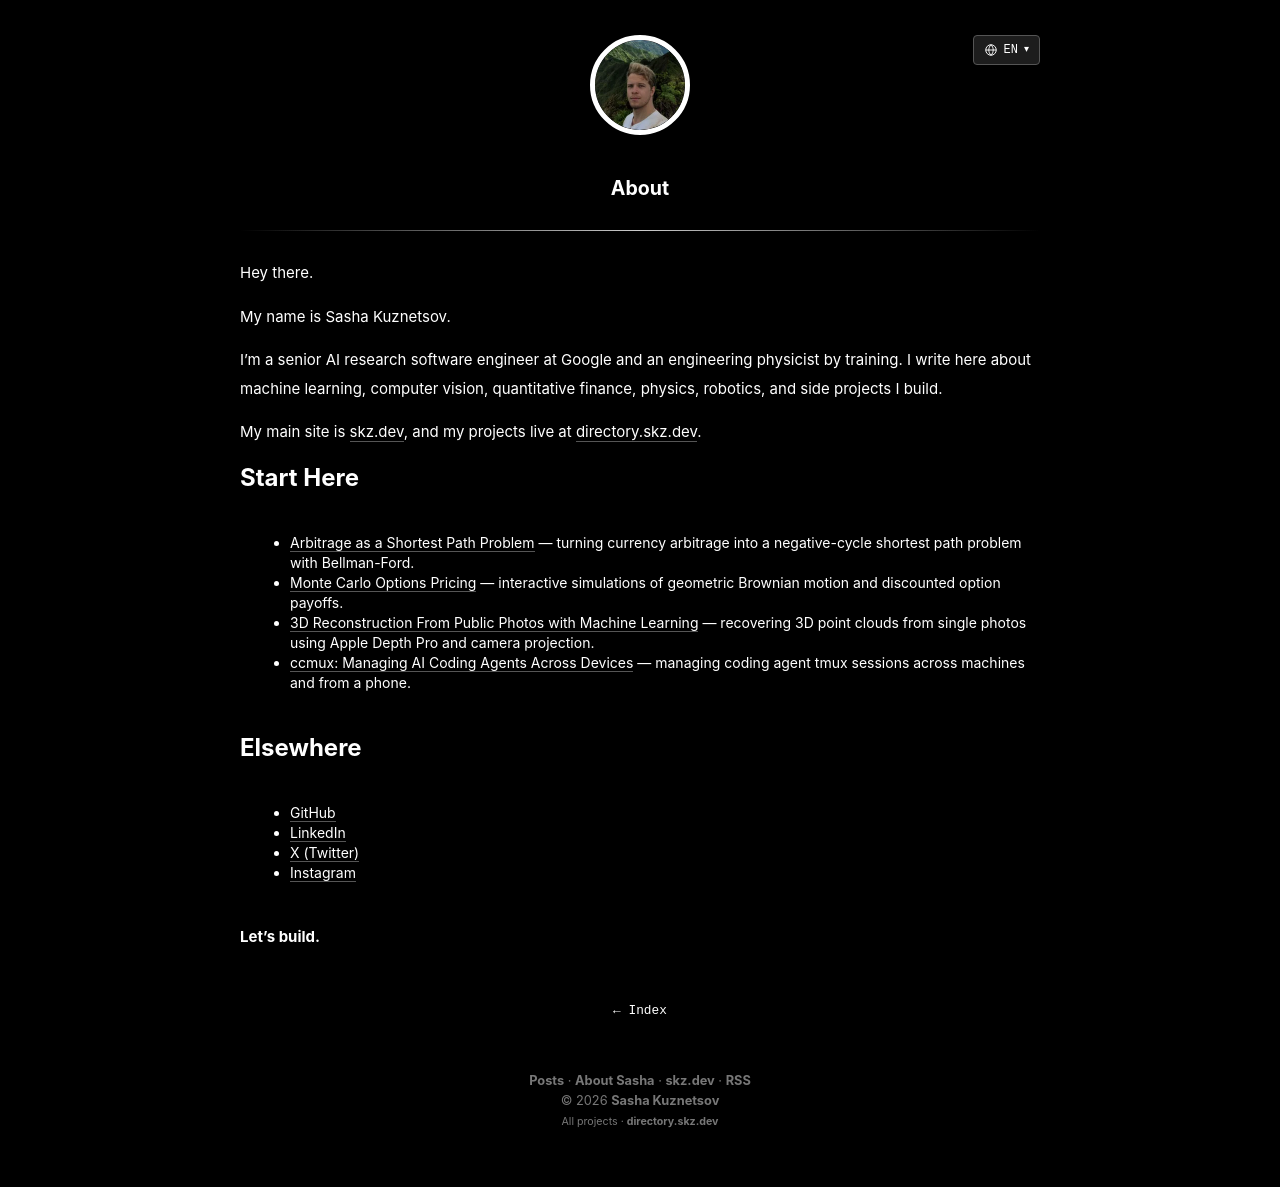

repository: skzv/my-plain-blog · page: about.html · generator: jekyll

---
layout: page
lang_code: en
locale: en_US
ref: about
title: About
description: "About Sasha Kuznetsov, a senior AI research software engineer at Google and engineering physicist writing about ML, finance, physics, and software projects."
seo:
  type: AboutPage
---

Hey there.

My name is Sasha Kuznetsov.

I'm a senior AI research software engineer at Google and an engineering physicist by training. I write here about machine learning, computer vision, quantitative finance, physics, robotics, and side projects I build.

My main site is [skz.dev](https://skz.dev), and my projects live at [directory.skz.dev](https://directory.skz.dev).

## Start Here

- [Arbitrage as a Shortest Path Problem](/arbitrage-as-a-shortest-path-problem) — turning currency arbitrage into a negative-cycle shortest path problem with Bellman-Ford.
- [Monte Carlo Options Pricing](/monte-carlo-options-pricing) — interactive simulations of geometric Brownian motion and discounted option payoffs.
- [3D Reconstruction From Public Photos with Machine Learning](/3d-reconstruction-from-public-photos) — recovering 3D point clouds from single photos using Apple Depth Pro and camera projection.
- [ccmux: Managing AI Coding Agents Across Devices](/ccmux-tmux-manager-for-ai-coding-agents) — managing coding agent tmux sessions across machines and from a phone.

## Elsewhere

- <a href="https://github.com/skzv" rel="me noopener">GitHub</a>
- <a href="https://www.linkedin.com/in/skzv" rel="me noopener">LinkedIn</a>
- <a href="https://twitter.com/_skzv" rel="me noopener">X (Twitter)</a>
- <a href="https://instagram.com/_skzv7" rel="me noopener">Instagram</a>

**Let's build.**
